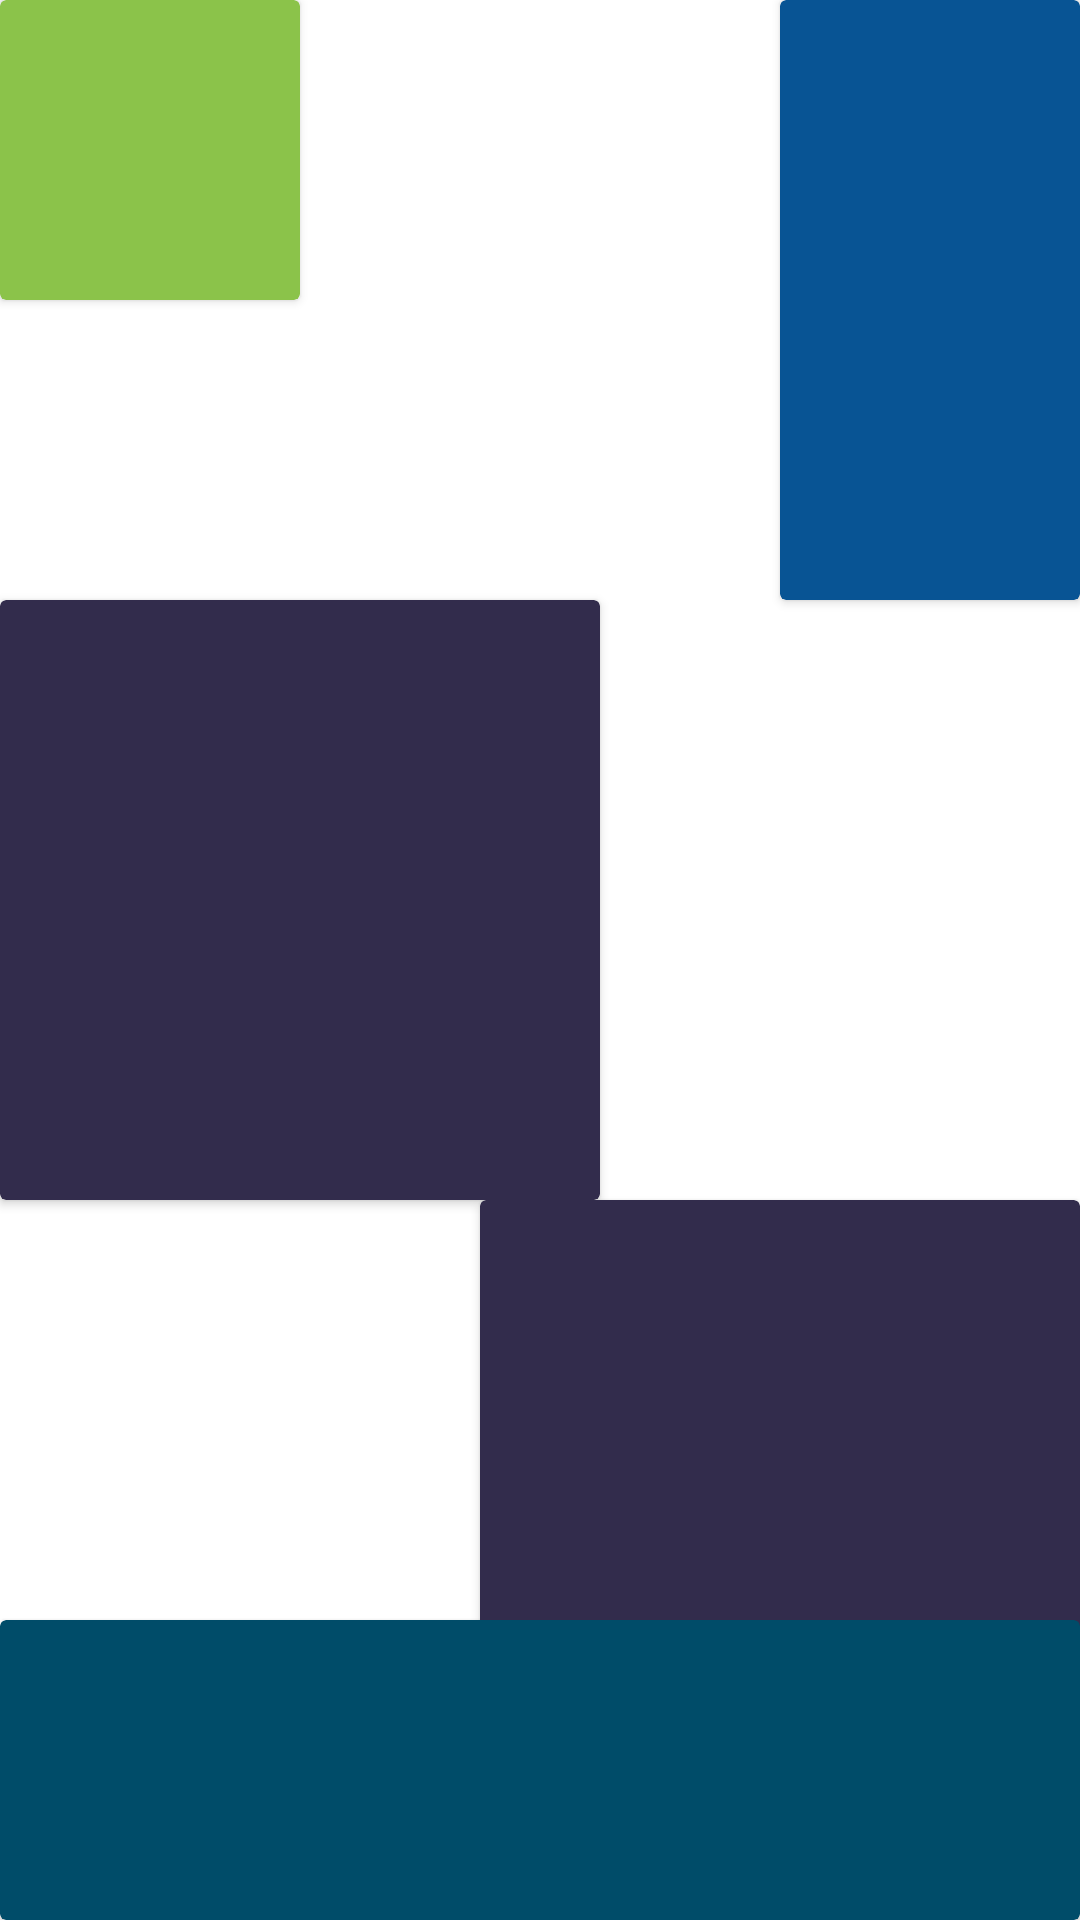

Write the Android layout XML for this screen, with the resource values it uses.
<!-- AndroidManifest.xml: application theme Theme.EstudioAndroid -->
<!-- res/layout/relative_layout_two.xml -->
<?xml version="1.0" encoding="utf-8"?>
<RelativeLayout xmlns:android="http://schemas.android.com/apk/res/android"
    android:layout_width="match_parent"
    android:layout_height="match_parent">


    <androidx.cardview.widget.CardView
        android:id="@+id/cvA"
        android:layout_width="100dp"
        android:layout_height="200dp"
        android:layout_alignParentTop="true"
        android:layout_alignParentEnd="true"
        android:backgroundTint="@color/colorAccent" />

    <androidx.cardview.widget.CardView
        android:id="@+id/cvB"
        android:layout_width="100dp"
        android:layout_height="100dp"
        android:layout_alignParentStart="true"
        android:layout_alignParentTop="true"
        android:backgroundTint="@color/colorPrimary" />


    <androidx.cardview.widget.CardView
        android:id="@+id/cvC"
        android:layout_width="200dp"
        android:layout_height="200dp"
        android:layout_below="@+id/cvA"
        android:layout_alignParentStart="true"
        android:backgroundTint="@color/material_dynamic_tertiary20" />

    <androidx.cardview.widget.CardView
        android:layout_width="200dp"
        android:layout_height="150dp"
        android:layout_below="@+id/cvC"
        android:layout_alignParentEnd="true"
        android:backgroundTint="@color/material_dynamic_tertiary20" />

    <androidx.cardview.widget.CardView
        android:id="@+id/cvD"
        android:layout_width="100dp"
        android:layout_height="100dp"
        android:layout_alignParentStart="true"
        android:layout_alignParentEnd="true"
        android:layout_alignParentBottom="true"
        android:backgroundTint="@color/material_dynamic_primary30" />

</RelativeLayout>
<!-- resources referenced by this layout -->
<resources>
  <color name="colorAccent">#085494</color>
  <color name="colorPrimary">#8BC34A</color>
  <style name="Theme.EstudioAndroid" parent="Theme.MaterialComponents.DayNight.DarkActionBar">
          
          <item name="colorPrimary">@color/purple_500</item>
          <item name="colorPrimaryVariant">@color/purple_700</item>
          <item name="colorOnPrimary">@color/white</item>
          
          <item name="colorSecondary">@color/teal_200</item>
          <item name="colorSecondaryVariant">@color/teal_700</item>
          <item name="colorOnSecondary">@color/black</item>
          
          <item name="android:statusBarColor">#0E1213</item>
          
      </style>
  <color name="purple_500">#747E7E</color>
  <color name="purple_700">#3F7C85</color>
  <color name="white">#FFFFFF</color>
  <color name="teal_200">#FF03DAC5</color>
  <color name="teal_700">#3F7C85</color>
  <color name="black">#FF000000</color>
</resources>
